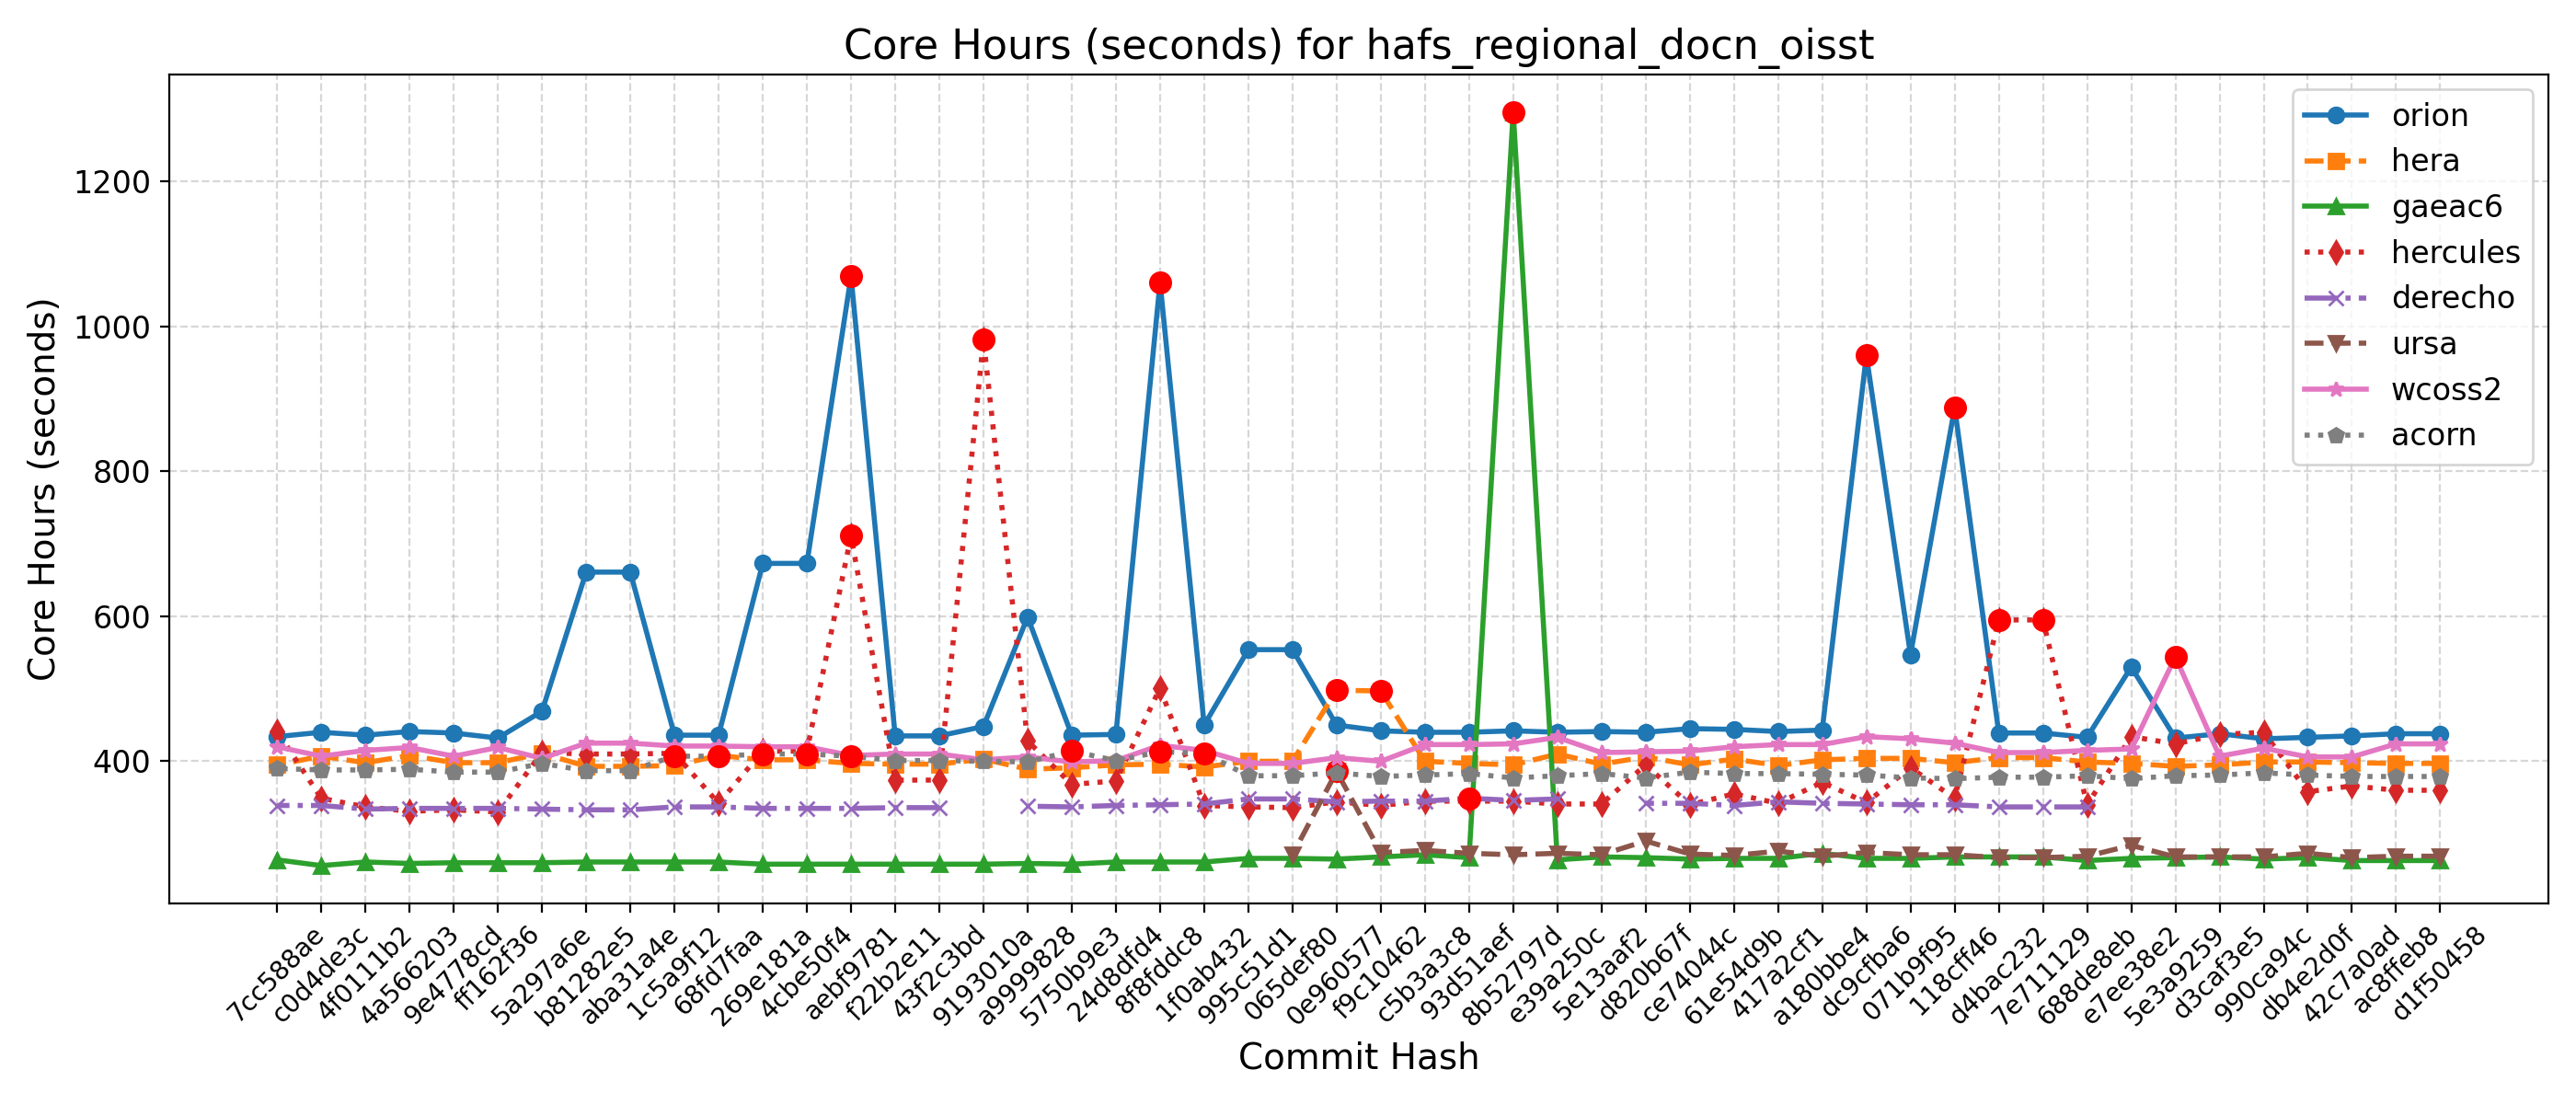

The table this chart was drawn from, first rows:
Hash, Date, Message, orion, hera, gaeac6, hercules, derecho, ursa, wcoss2, acorn
d1f50458, 2025-09-23, Automatically add new PRs to WM PR Proje…, 438, 397, 263, 360, , 269, 424, 379
ac8ffeb8, 2025-09-23, Update default_vars for stochastic physi…, 438, 397, 263, 360, , 269, 424, 379
42c7a0ad, 2025-09-22, Send surface ocean currents to ATM for S…, 435, 398, 263, 366, , 267, 406, 379
db4e2d0f, 2025-09-18, Replace icplocn2atm (integer) with use_o…, 433, 399, 267, 358, , 273, 406, 381
990ca94c, 2025-09-16, Update tests such that LSM and LANDICE a…, 431, 399, 265, 440, , 268, 418, 384
d3caf3e5, 2025-09-15, update mom6 to its main repo. 20250818 c…, 438, 395, 268, 437, , 268, 407, 381
5e3a9259, 2025-09-10, Introduce tuning parameter for convectiv…, 432, 393, 267, 424, , 268, 544, 380
e7ee38e2, 2025-09-08, Scale-aware 3DTKE EDMF and TTE-EDMF GFS …, 530, 397, 266, 434, , 284, 417, 376
688de8eb, 2025-09-04, Fix default cdmbgwd settings (#2788), 433, 399, 263, 340, 337, 269, 415, 380
7e711129, 2025-09-02, Use container with spack stack 1.9.2 (#2…, 439, 405, 268, 595, 337, 267, 412, 378
d4bac232, 2025-08-29, MPAS dycore + Atmosphere Generalization …, 439, 405, 268, 595, 337, 267, 412, 378
118cff46, 2025-08-25, Add FV3 grid mask for regional domains t…, 888, 398, 268, 349, 340, 271, 425, 376
071b9f95, 2025-08-22, Fix Restart IAU and Ultra-Low Reproducib…, 547, 404, 266, 391, 340, 271, 431, 377
dc9cfba6, 2025-08-19, Update CICE through 2025-07 and switch t…, 960, 404, 266, 343, 341, 274, 434, 381
a180bbe4, 2025-08-15, FV3: Fix Prate_avg and UPP call freq + F…, 443, 402, 273, 371, 342, 269, 423, 382
417a2cf1, 2025-08-13, Fix conus13km tests restart and decompos…, 441, 394, 266, 342, 344, 276, 423, 383
61e54d9b, 2025-08-11, Add two-way ocean-wave coupling feature …, 444, 403, 266, 355, 339, 270, 420, 383
ce74044c, 2025-08-06, Create a user-friendly "process model" t…, 445, 395, 265, 340, 342, 272, 414, 385
d820b67f, 2025-08-01, Update GOCART to v2.4.3 (#2819), 440, 406, 267, 395, 342, 290, 413, 377
5e13aaf2, 2025-07-29, Update DATM meshes and switch to bilinea…, 441, 396, 268, 341, , 271, 412, 383
e39a250c, 2025-07-24, Update FV3 hash to include UPP ss192/Urs…, 440, 410, 264, 341, 348, 273, 433, 380
8b52797d, 2025-07-21, Combination of 2684,2707,2771 (MERRA2 3-…, 442, 395, 1296, 345, 346, 271, 424, 377
93d51aef, 2025-07-17, Exporting Canopy Variables from AQM to F…, 440, 397, 267, 345, 349, 273, 423, 383
c5b3a3c8, 2025-07-14, GFDLMP-v3 and TEMPO MP microphysics (#25…, 440, 400, 271, 345, 345, 277, 423, 381
f9c10462, 2025-07-11, Combination of several CCPP-physics PRs …, 442, 497, 268, 339, 345, 274, 400, 379
0e960577, 2025-07-09, Combination #2777 (maintask writes CMEPS…, 450, 498, 265, 344, 344, 386, 405, 384
065def80, 2025-07-07, Port UFS-WM to Ursa (#2471), 554, 400, 266, 336, 348, 271, 397, 380
995c51d1, 2025-07-03, Upgrade UFS-WM to spack-stack/1.9.2 (#26…, 554, 400, 266, 337, 348, , 397, 380
1f0ab432, 2025-07-01, Reduce WW3 memory use (#2624), 450, 392, 261, 339, 341, , 415, 411
8f8fddc8, 2025-06-30, Bring in scale-aware 3DTKE related chang…, 1061, 396, 261, 501, 340, , 422, 413
24d8dfd4, 2025-06-26, Slight modification in orographic gravit…, 437, 395, 261, 373, 339, , 401, 401
5750b9e3, 2025-06-20, gcycle update (#2747), 436, 391, 258, 368, 337, , 399, 414
a9999828, 2025-06-12, Add a new parameter in dycore to control…, 599, 389, 259, 428, 338, , 406, 399
9193010a, 2025-06-06, In Noah-MP, set zero for canopy liquid a…, 448, 403, 258, 982, , , 402, 400
43f2c3bd, 2025-06-04, Urgent Documentation Update for HSD Capa…, 435, 396, 258, 374, 336, , 410, 401
f22b2e11, 2025-06-02, Bug fix for surface roughness calculatio…, 435, 396, 258, 374, 336, , 410, 401
aebf9781, 2025-05-27, Fix bug to improve wave initialization b…, 1069, 397, 258, 711, 335, , 408, 407
4cbe50f4, 2025-05-23, Add idealized, regional tropical cyclone…, 673, 402, 258, 414, 335, , 420, 410
269e181a, 2025-05-23, Add GFSv17 IAU restart tests without wav…, 673, 402, 258, 414, 335, , 420, 410
68fd7faa, 2025-05-15, Enable Hera, Hercules Gnu tests: cpld_de…, 436, 408, 261, 342, 337, , 421, 407
1c5a9f12, 2025-05-09, Add "ultra low" coupled configurations t…, 436, 394, 261, 411, 337, , 421, 407
aba31a4e, 2025-05-06, Resolve miscellaneous WM issues and upda…, 661, 393, 261, 410, 333, , 425, 387
b81282e5, 2025-05-05, Switch to vector remapping and bilinear …, 661, 393, 261, 410, 333, , 425, 387
5a297a6e, 2025-05-02, improve coupled model startup cost for w…, 469, 411, 260, 412, 334, , 404, 397
ff162f36, 2025-05-01, NSSL MP scheme updates + Stochastic Phys…, 432, 398, 260, 330, 335, , 419, 385
9e4778cd, 2025-04-25, Loosen restriction on optional arguments…, 439, 398, 260, 333, 335, , 407, 385
4a566203, 2025-04-23, CMake Atmosphere Dycore Generalization +…, 441, 408, 259, 331, 335, , 419, 389
4f0111b2, 2025-04-21, Add CMEPS log file at restart write; IAU…, 436, 398, 261, 337, 334, , 415, 388
c0d4de3c, 2025-04-18, Update mom6 to its main repository 20250…, 440, 407, 256, 349, 339, , 407, 388
7cc588ae, 2025-04-16, Add PIO configuration variables for CMEP…, 434, 395, 264, 441, 339, , 420, 390
